The GitHub repository ln3076059-jpg/prok53 contains a labelled image folder "seatbelt_classifier" with 3 categories: seatbelt fastened, seatbelt unfastened, uncertain or occluded. Examples follow, each with its label.

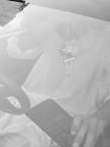
Label: seatbelt unfastened

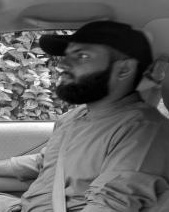
Label: seatbelt fastened

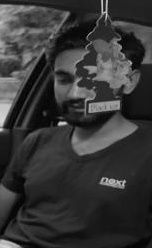
Label: seatbelt unfastened

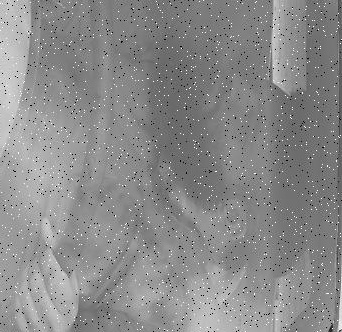
Label: seatbelt fastened

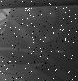
Label: seatbelt fastened

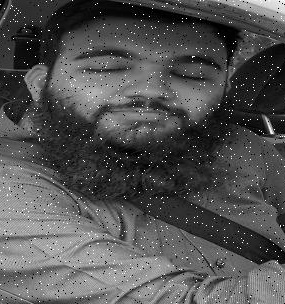
Label: seatbelt fastened
